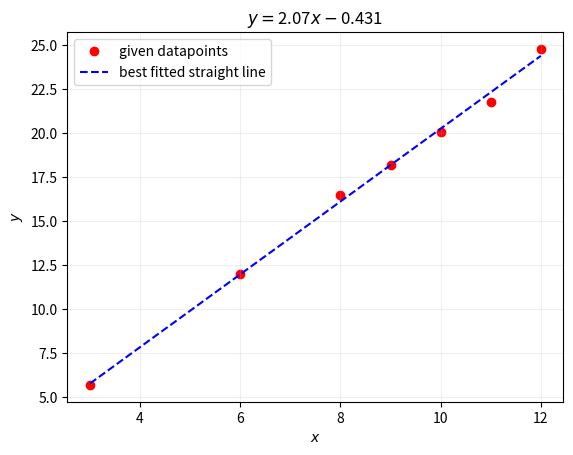

The script that saved this image:
# -*- coding: utf-8 -*-
"""linear fit.ipynb

Automatically generated by Colaboratory.

Original file is located at
    https://colab.research.google.com/<link-removed>
"""

import numpy as np
import matplotlib.pyplot as pl

def matrix_inverse(matrix):
  def transposeMatrix(matrix):
    return map(list,zip(*matrix))
  def getMatrixMinor(matrix,i,j):
    return [row[:j] + row[j+1:] for row in (matrix[:i]+matrix[i+1:])]

  def deternminant(matrix):
    #base case for 2x2 matrix
    if len(matrix) == 2:
      return matrix[0][0]*matrix[1][1]-matrix[0][1]*matrix[1][0]
    det = 0
    for c in range(len(matrix)):
      det += ((-1)**c)*matrix[0][c]*deternminant(getMatrixMinor(matrix,0,c))
    return det

  det = deternminant(matrix)
  # special case for 2x2 matrix:
  if len(matrix) == 2:
    return [[matrix[1][1]/det, -1*matrix[0][1]/det],
            [-1*matrix[1][0]/det, matrix[0][0]/det]]

  # find matrix of cofactors
  cofactors = []
  for r in range(len(matrix)):
    cofactorRow = []
    for c in range(len(matrix)):
      minor = getMatrixMinor(matrix,r,c)
      cofactorRow.append(((-1)**(r+c)) * deternminant(minor))
    cofactors.append(cofactorRow)
  cofactors = transposeMatrix(cofactors)
  for r in range(len(cofactors)):
    for c in range(len(cofactors)):
      cofactors[r][c] = cofactors[r][c]/det
  return cofactors

x = np.array([3, 6, 8, 9, 10, 11, 12])
y = np.array([5.7, 12.0, 16.5, 18.2, 20.1, 21.8, 24.8])

n = 1 # order of the polynomial to be fitted

A = []
for j in range(n+1):
  temp = []
  for i in range(n+1):
    temp.append(sum(x**(j+i)))
  A.append(temp)

A = np.reshape(A,(n+1,n+1))
invA = np.reshape(matrix_inverse(A),(n+1,n+1))

C = []
for i in range(n+1):
  C.append(sum(y*x**i))
C = np.array(C)

fit = np.dot(invA,C)

pl.plot(x,y,'ro',zorder=1,label='given datapoints')
pl.plot(x,fit[0]+fit[1]*x,'b--',zorder=2,label='best fitted straight line')
pl.legend(loc='best')
pl.xlabel('$x$')
pl.ylabel('$y$')
if(fit[0]>0.0): pl.title('$y = $'+str(round(fit[1],3))+'$x + $'+str(round(fit[0],3)))
elif(fit[0]<0.0): pl.title('$y = $'+str(round(fit[1],3))+'$x - $'+str(round(abs(fit[0]),3)))
else: pl.title('$y = $'+str(round(fit[1],3))+'$x$')
pl.grid('on',alpha=0.2)
pl.show()